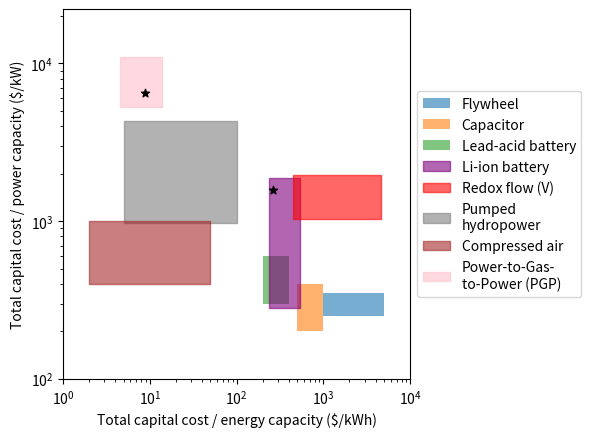

The script that saved this image:
import pandas as pd
import numpy as np
import matplotlib.pyplot as plt

techs = {
    'Flywheel' : {
        'cap_div_power' : [250,350],
        'cap_div_energy' : [1000,5000],
    },
    'Capacitor' : {
        'cap_div_power' : [200,400],
        'cap_div_energy' : [500,1000],
    },
    'Lead-acid battery' : {
        'cap_div_power' : [300,600],
        'cap_div_energy' : [200,400],
    },
    'Li-ion battery' : {
        'cap_div_power' : [280,1874],
        'cap_div_energy' : [237,540],
        'color' : 'purple',
    },
    'Redox flow (V)' : {
        'cap_div_power' : [1027,1956],
        'cap_div_energy' : [447,4620],
        'color' : 'red',
    },
    'Pumped\nhydropower' : {
        'cap_div_power' : [975,4300],
        'cap_div_energy' : [5,100],
        'color' : 'gray',
    },
    'Compressed air' : {
        'cap_div_power' : [400,1000],
        'cap_div_energy' : [2,50],
        'color' : 'brown',
    },
    #'PGP' : {
    #    'cap_div_power' : [6500,6600],
    #    'cap_div_energy' : [5.6,8.8],
    #},
    'Power-to-Gas-\nto-Power (PGP)' : { # These ranges are based on 1-yr and 6-yr runs and 4,600-10,000 $/kW fuel cell range from Davis et al ref 132.
        'cap_div_power' : [5300,11000],
        'cap_div_energy' : [4.6,14],
        'color' : 'pink',
    },
}

def get_maxes(techs):
    Mx, My = 0, 0
    for tech, tab in techs.items():
        x = tab['cap_div_energy']
        y = tab['cap_div_power']
        if x[1] > Mx:
            Mx = x[1]
        if y[1] > My:
            My = y[1]
    return Mx, My

def add_star(ax, cords):
    
    ax.scatter(cords[0], cords[1], color='black', marker='*')

fig, ax = plt.subplots()#figsize=(10,10))

Mx, My = get_maxes(techs)

pgp_baseline_value = [8.8, 6500]
liIon_baseline_value = [261, 1566]

for tech, tab in techs.items():
    xs = np.linspace(tab['cap_div_energy'][0], tab['cap_div_energy'][1], 100)
    top = np.ones(100) * tab['cap_div_power'][1]
    bottom = np.ones(100) * tab['cap_div_power'][0]
    #print(tech, type(tab), tab)
    
    alpha=0.6
    try:
        ax.fill_between(xs, bottom, top, label=tech, alpha=alpha, color=tab['color'])
        print(tech, tab['color'])
    except KeyError:
        ax.fill_between(xs, bottom, top, label=tech, alpha=alpha)

ax.set_xlim(1, Mx*2)
ax.set_ylim(100, My*2)
ax.set_xlabel('Total capital cost / energy capacity ($/kWh)')
ax.set_ylabel('Total capital cost / power capacity ($/kW)')
plt.yscale('log')
plt.xscale('log')

add_star(ax, pgp_baseline_value)
add_star(ax, liIon_baseline_value)

# Shrink current axis by 20%
box = ax.get_position()
ax.set_position([box.x0, box.y0, box.width * 0.7, box.height])

# Put a legend to the right of the current axis
ax.legend(loc='center left', bbox_to_anchor=(1, 0.5))

#plt.legend(ncol=2)

plt.savefig('storage_techs_v2.pdf')
plt.savefig('storage_techs_v2.eps', bbox_inches='tight')

